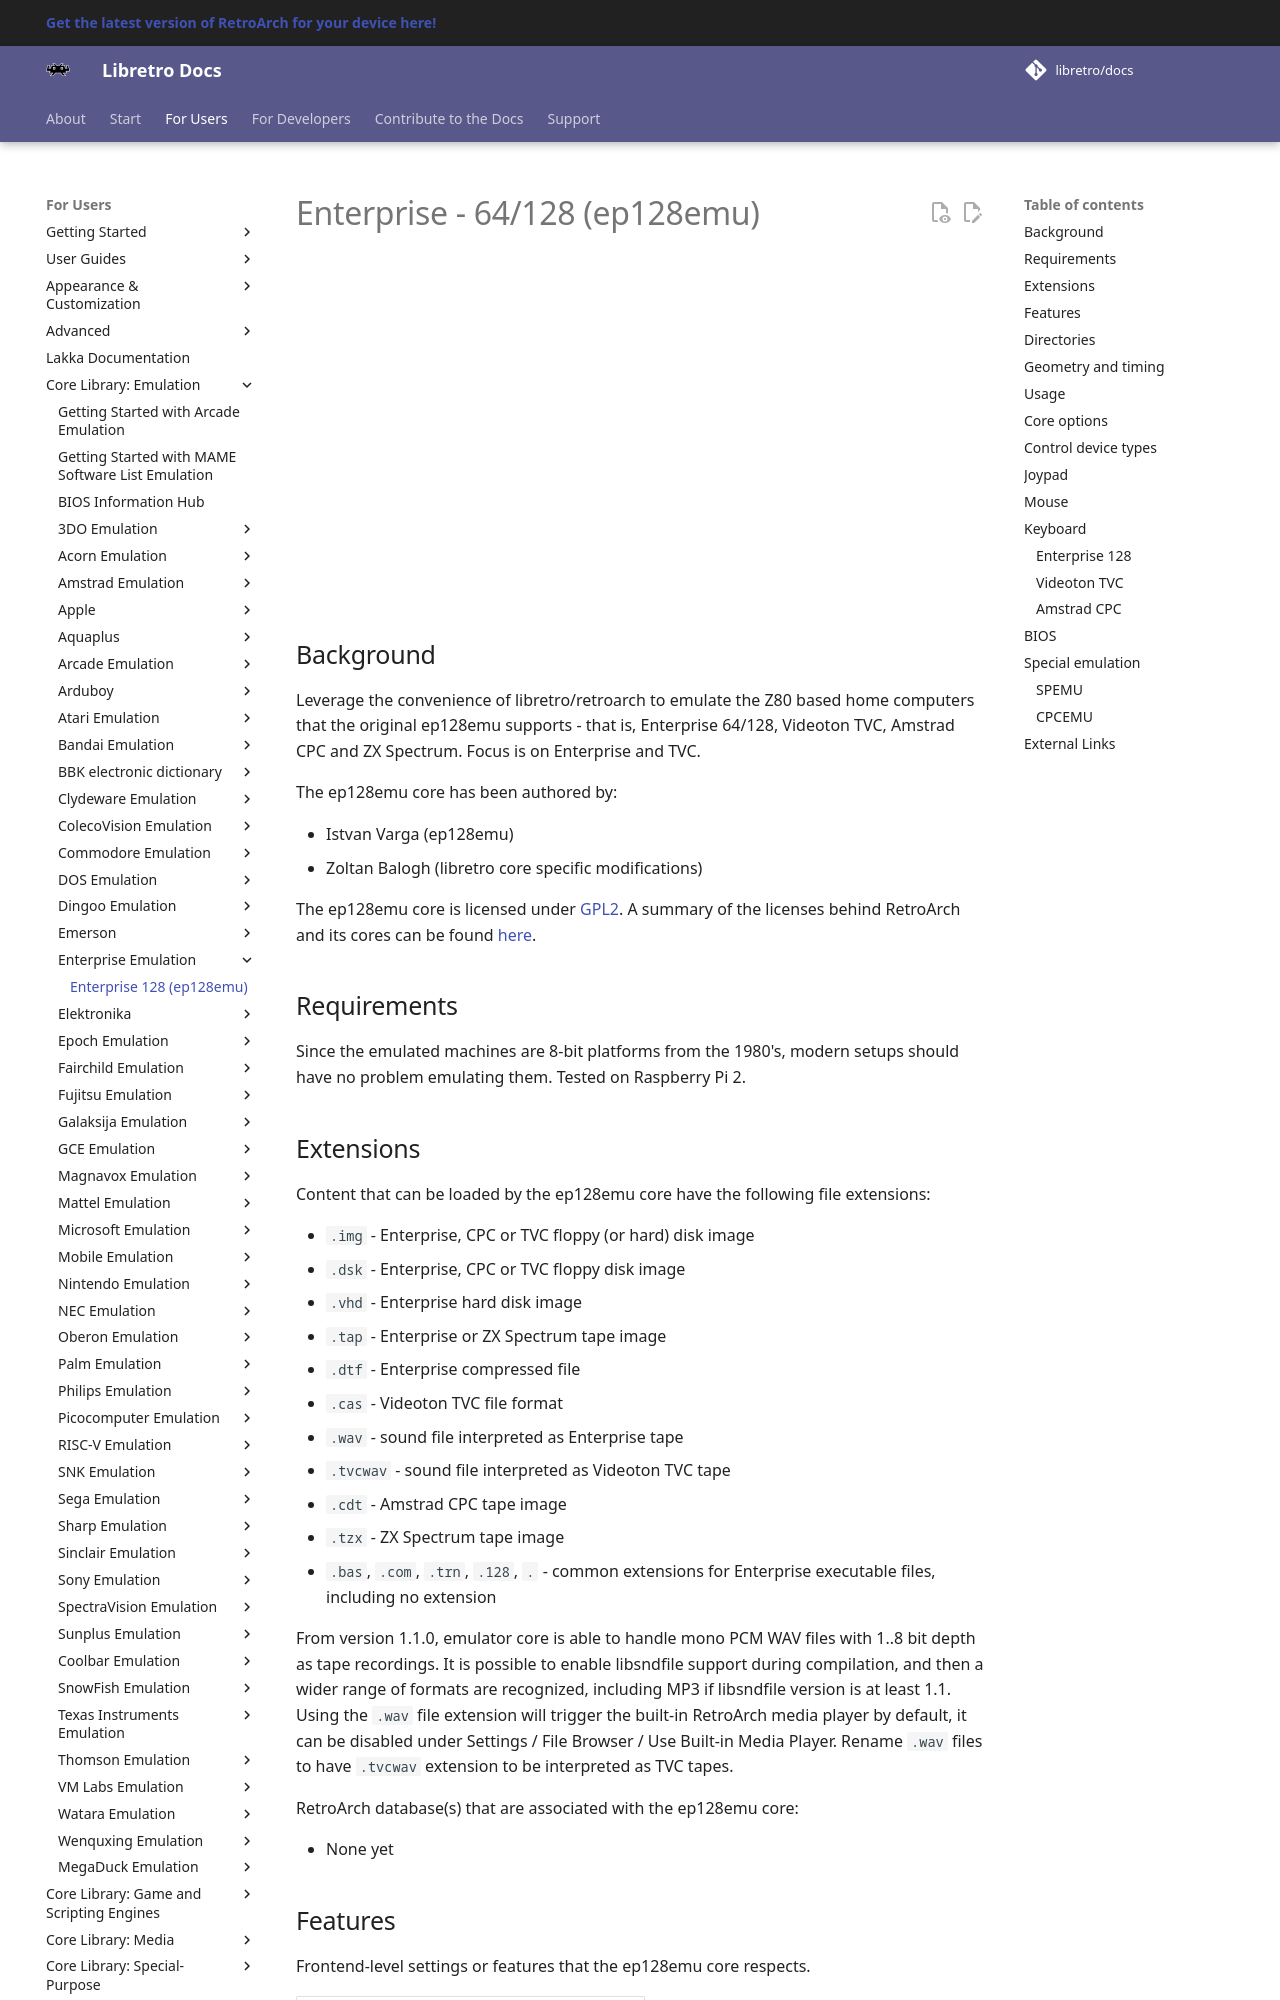

repository: libretro/docs · page: library/ep128emu/index.html · generator: mkdocs

---
title: "ep128emu – Enterprise 64/128 core for RetroArch"
description: "RetroArch ep128emu core (Enterprise 64/128): BIOS files, core options and controls. Leverage the convenience of libretro/retroarch to emulate the Z80 based home computers that the original ep128emu…"
---

# Enterprise - 64/128 (ep128emu)

<iframe width="560" height="315" src="https://www.youtube-nocookie.com/embed/vpqkDRUgwpU" title="YouTube video player" frameborder="0" allow="accelerometer; autoplay; clipboard-write; encrypted-media; gyroscope; picture-in-picture" allowfullscreen></iframe>

## Background

Leverage the convenience of libretro/retroarch to emulate the Z80 based home computers that the original ep128emu supports - that is, Enterprise 64/128, Videoton TVC, Amstrad CPC and ZX Spectrum. Focus is on Enterprise and TVC.

The ep128emu core has been authored by:

- Istvan Varga (ep128emu)
- Zoltan Balogh (libretro core specific modifications)

The ep128emu core is licensed under [GPL2](https://github.com/libretro/ep128emu-core/blob/master/COPYING). A summary of the licenses behind RetroArch and its cores can be found [here](../development/licenses.md).

## Requirements

Since the emulated machines are 8-bit platforms from the 1980's, modern setups should have no problem emulating them. Tested on Raspberry Pi 2.
